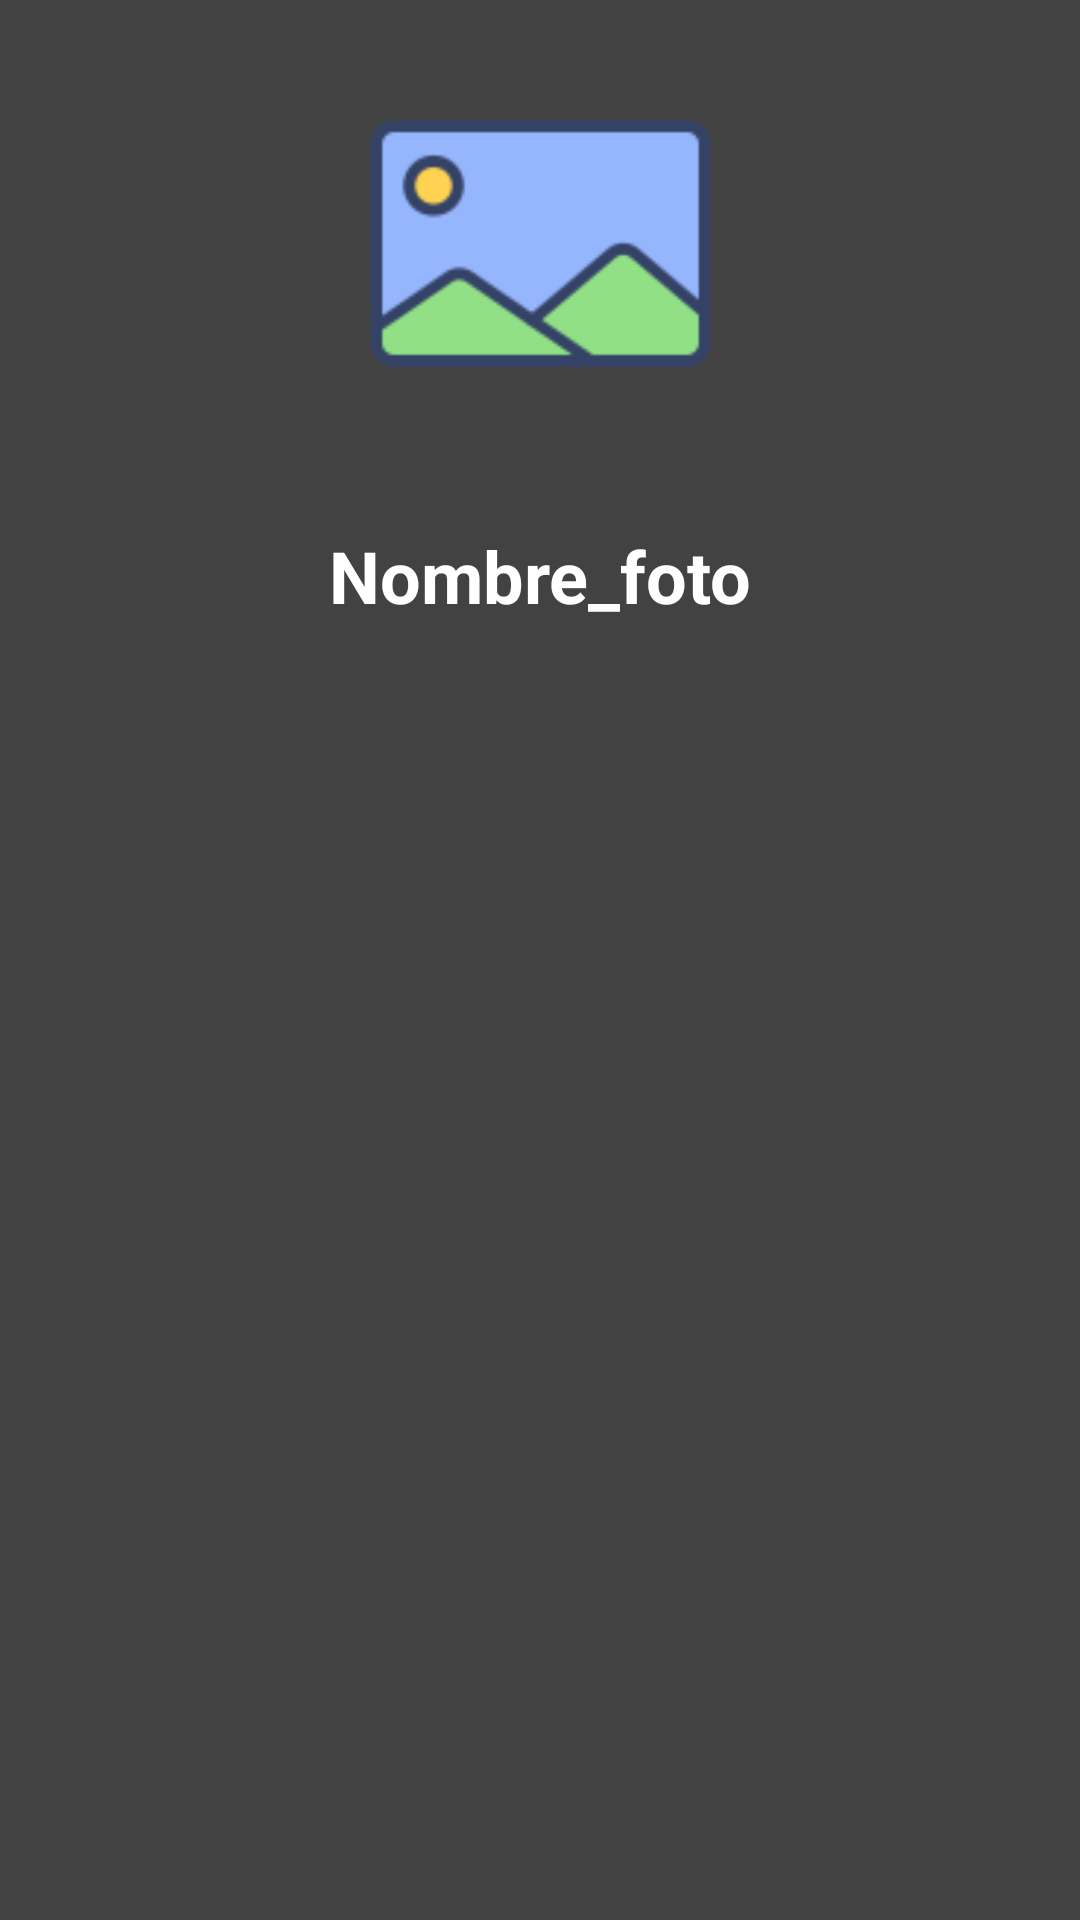

This screen was rendered from an Android layout file. Write that file and the resources it references.
<!-- AndroidManifest.xml: application theme Theme.Lab_Aplicacion_Multimedia.NoActionBar -->
<!-- res/layout/activity_detalles_foto.xml -->
<?xml version="1.0" encoding="utf-8"?>
<androidx.constraintlayout.widget.ConstraintLayout xmlns:android="http://schemas.android.com/apk/res/android"
    xmlns:app="http://schemas.android.com/apk/res-auto"
    xmlns:tools="http://schemas.android.com/tools"
    android:layout_width="match_parent"
    android:layout_height="match_parent"
    android:background="@color/cardview_dark_background"
    tools:context=".Presentacion.ventana_detalles_foto"
    >

    <ImageView
        android:id="@+id/ivImagen"
        android:layout_width="165dp"
        android:layout_height="125dp"
        android:layout_marginTop="50dp"
        android:layout_marginBottom="528dp"
        app:layout_constraintBottom_toBottomOf="parent"
        app:layout_constraintEnd_toEndOf="parent"
        app:layout_constraintStart_toStartOf="parent"
        app:layout_constraintTop_toTopOf="parent"
        app:srcCompat="@drawable/icono_imagen_grande" />

    <TextView
        android:id="@+id/lblNombreFotoDetalle"
        android:layout_width="wrap_content"
        android:layout_height="wrap_content"
        android:layout_marginTop="32dp"
        android:text="Nombre_foto"
        android:textSize="24sp"
        android:textStyle="bold"
        android:textColor="#FFFFFF"
        app:layout_constraintEnd_toEndOf="parent"
        app:layout_constraintStart_toStartOf="parent"
        app:layout_constraintTop_toBottomOf="@+id/ivImagen" />

    <TextView
        android:id="@+id/lblDescripcionFoto"
        android:layout_width="wrap_content"
        android:layout_height="wrap_content"
        android:layout_marginStart="28dp"
        android:layout_marginTop="324dp"
        android:textSize="18sp"
        android:textStyle="bold"
        android:textColor="#FFFFFF"
        app:layout_constraintStart_toStartOf="parent"
        app:layout_constraintTop_toTopOf="parent" />
</androidx.constraintlayout.widget.ConstraintLayout>
<!-- resources referenced by this layout -->
<resources>
  <!-- drawable icono_imagen_grande: png bitmap (drawable, 4294 bytes) -->
  <style name="Theme.Lab_Aplicacion_Multimedia.NoActionBar">
          <item name="windowActionBar">false</item>
          <item name="windowNoTitle">true</item>
          <item name="bottomNavigationStyle">@style/navegation_style</item>
      </style>
  <style name="navegation_style" parent="Widget.MaterialComponents.BottomNavigationView.Colored">
          <item name="itemTextColor">@color/black</item>
          <item name="itemIconTint">@color/black</item>
          <item name="itemBackground">@color/white</item>
      </style>
  <color name="black">#FF000000</color>
  <color name="white">#FFFFFFFF</color>
</resources>
